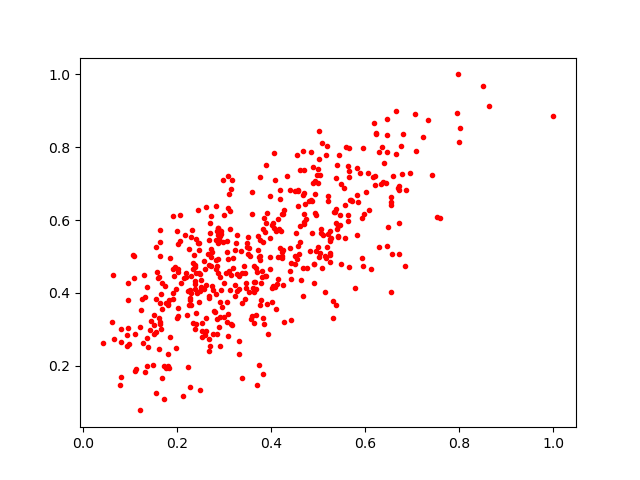

Data behind this chart, as committed beside it:
0.7416979, 0.72310144
0.3729, 0.5167
0.5777, 0.4136
0.2583, 0.4105
0.3167, 0.3118
0.6128, 0.4662
0.311, 0.4613
0.2477, 0.4555
0.5418, 0.5574
0.3107, 0.6726
0.3234, 0.4226
0.565, 0.4705
0.3754, 0.4989
0.6181, 0.8663
0.3278, 0.4523
0.228, 0.4093
0.1648, 0.5023
0.1207, 0.3056
0.4413, 0.6835
0.5382, 0.3655
0.44, 0.522
0.5212, 0.5623
0.3766, 0.5448
0.4234, 0.5016
0.3755, 0.5005
0.5249, 0.5107
0.4103, 0.5699
0.2271, 0.1412
0.5579, 0.5513
0.1362, 0.2758
0.4072, 0.7839
0.2698, 0.5923
0.3077, 0.2827
0.2866, 0.5772
0.2494, 0.4525
0.4887, 0.7024
0.6707, 0.6885
0.2186, 0.4424
0.3539, 0.4032
0.5261, 0.5431
0.127, 0.2632
0.5377, 0.5927
0.485, 0.7857
0.5251, 0.5705
0.4515, 0.5003
0.2775, 0.2883
0.208, 0.4269
0.2822, 0.4911
0.4429, 0.437
0.585, 0.6504
0.1566, 0.1246
0.109, 0.5005
0.7063, 0.8916
0.2415, 0.4556
0.3276, 0.4062
0.1941, 0.4463
0.2748, 0.4196
0.4678, 0.7905
0.5406, 0.7506
0.3845, 0.6045
0.4122, 0.4234
... 437 more rows
